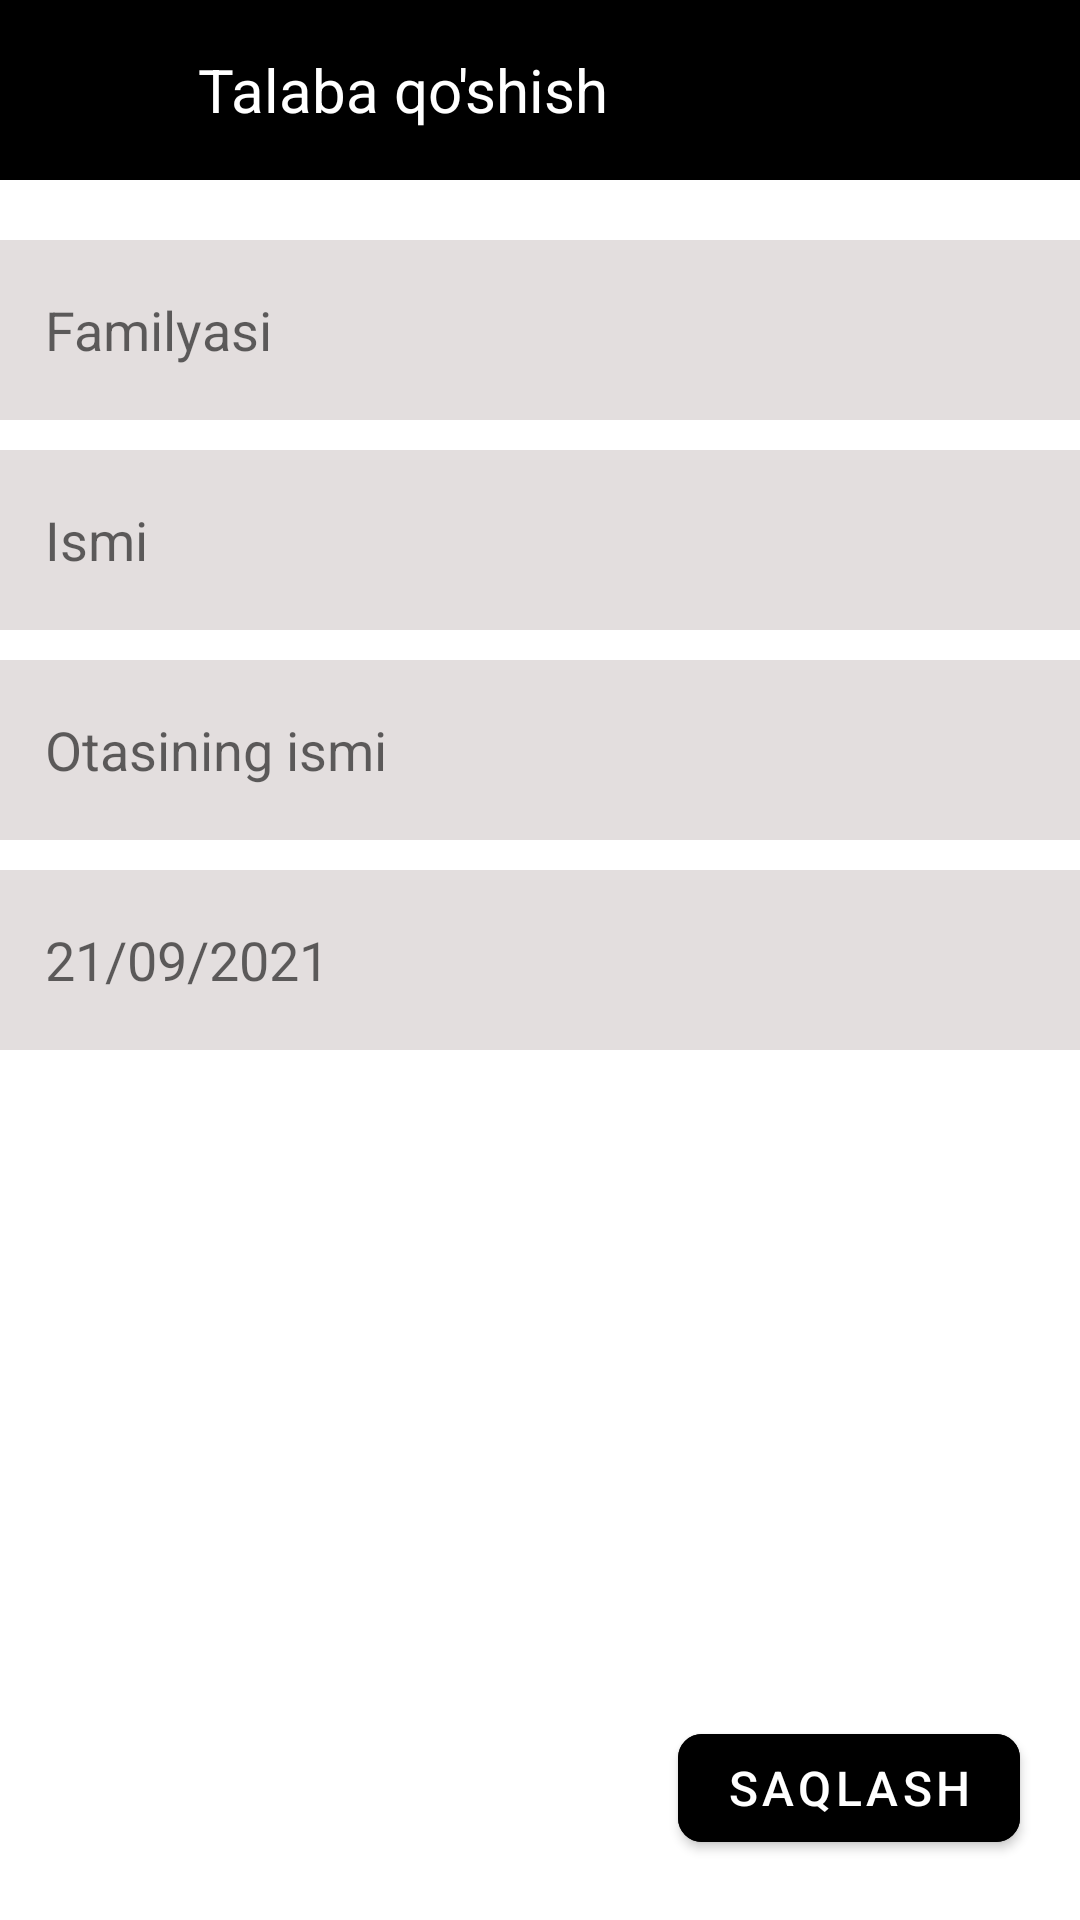

Android layout source for this screen:
<!-- AndroidManifest.xml: application theme Theme.EducationSysem -->
<!-- res/layout/activity_add_new_student.xml -->
<?xml version="1.0" encoding="utf-8"?>
<androidx.constraintlayout.widget.ConstraintLayout xmlns:android="http://schemas.android.com/apk/res/android"
    xmlns:app="http://schemas.android.com/apk/res-auto"
    xmlns:tools="http://schemas.android.com/tools"
    android:layout_width="match_parent"
    android:layout_height="match_parent"
    tools:context=".Add_New_Student">

    <Toolbar
        android:id="@+id/toole"
        android:layout_width="match_parent"
        android:layout_height="60dp"
        android:background="@color/black"
        app:layout_constraintLeft_toLeftOf="parent"
        app:layout_constraintRight_toRightOf="parent"
        app:layout_constraintTop_toTopOf="parent">

        <LinearLayout
            android:layout_width="match_parent"
            android:layout_height="match_parent">

            <ImageView
                android:layout_gravity="center_vertical"
                android:id="@+id/add_S_back"
                android:layout_width="30dp"
                android:layout_height="30dp"
                android:src="@drawable/ic_baseline_arrow_back_24" />

            <TextView
                android:layout_width="wrap_content"
                android:layout_height="match_parent"
                android:layout_gravity="center_horizontal"
                android:layout_marginLeft="20dp"
                android:gravity="center"
                android:text="Talaba qo'shish"
                android:textColor="@color/white"
                android:textSize="20dp" />
        </LinearLayout>
    </Toolbar>
    <LinearLayout
        android:gravity="center_horizontal"
        app:layout_constraintTop_toBottomOf="@+id/toole"
        android:layout_width="match_parent"
        android:layout_height="wrap_content"
        android:orientation="vertical">
        <EditText
            android:id="@+id/new_add_s_lName"
            android:paddingLeft="15dp"
            android:hint="Familyasi"
            android:layout_marginTop="20dp"
            android:layout_width="360dp"
            android:layout_height="60dp"
            android:background="#E3DEDE"/>
        <EditText
            android:id="@+id/new_add_s_name"
            android:paddingLeft="15dp"
            android:hint="Ismi"
            android:layout_marginTop="10sp"
            android:layout_width="360dp"
            android:layout_height="60dp"
            android:background="#E3DEDE"/>
        <EditText
            android:id="@+id/new_add_s_father"
            android:paddingLeft="15dp"
            android:hint="Otasining ismi"
            android:layout_marginTop="10sp"
            android:layout_width="360dp"
            android:layout_height="60dp"
            android:background="#E3DEDE"/>
        <LinearLayout
            android:orientation="horizontal"
            android:layout_marginTop="10sp"
            android:layout_width="360dp"
            android:layout_height="60dp"
            android:background="#E3DEDE">
            <EditText
                android:id="@+id/new_add_s_date"
                android:layout_weight="1"
                android:paddingLeft="15dp"
                android:layout_width="match_parent"
                android:layout_height="match_parent"
                android:background="#E3DEDE"
                android:hint="21/09/2021"/>
            <ImageView
                android:id="@+id/new_calendar"
                android:padding="11dp"
                android:layout_weight="4"
                android:layout_width="match_parent"
                android:layout_height="match_parent"
                android:src="@drawable/calendar"/>
        </LinearLayout>
    </LinearLayout>

    <com.google.android.material.button.MaterialButton
        android:layout_margin="20dp"
        app:layout_constraintBottom_toBottomOf="parent"
        app:layout_constraintRight_toRightOf="parent"
        app:cornerRadius="8dp"
        android:layout_width="wrap_content"
        android:layout_height="wrap_content"
        android:layout_marginLeft="120dp"
        android:layout_marginTop="20dp"
        android:textSize="16dp"
        android:textColor="@color/white"
        android:backgroundTint="@color/black"
        android:text="Saqlash"
        android:id="@+id/new_student_saqlash_btn"/>



</androidx.constraintlayout.widget.ConstraintLayout>
<!-- resources referenced by this layout -->
<resources>
  <style name="Theme.EducationSysem" parent="Theme.MaterialComponents.DayNight.DarkActionBar">
          
          <item name="colorPrimary">@color/purple_500</item>
          <item name="colorPrimaryVariant">@color/purple_700</item>
          <item name="colorOnPrimary">@color/white</item>
          
          <item name="colorSecondary">@color/teal_200</item>
          <item name="colorSecondaryVariant">@color/teal_700</item>
          <item name="colorOnSecondary">@color/black</item>
          
          <item name="android:statusBarColor" tools:targetApi="l">?attr/colorPrimaryVariant</item>
          
      </style>
  <!-- not gathered from this repository: default colours our renderer supplied (Android Studio template values) -->
  <color name="purple_500">#FF6200EE</color>
  <color name="purple_700">#FF3700B3</color>
  <color name="teal_200">#FF03DAC5</color>
  <color name="teal_700">#FF018786</color>
  <color name="black">#FF000000</color>
  <color name="white">#FFFFFFFF</color>
</resources>
